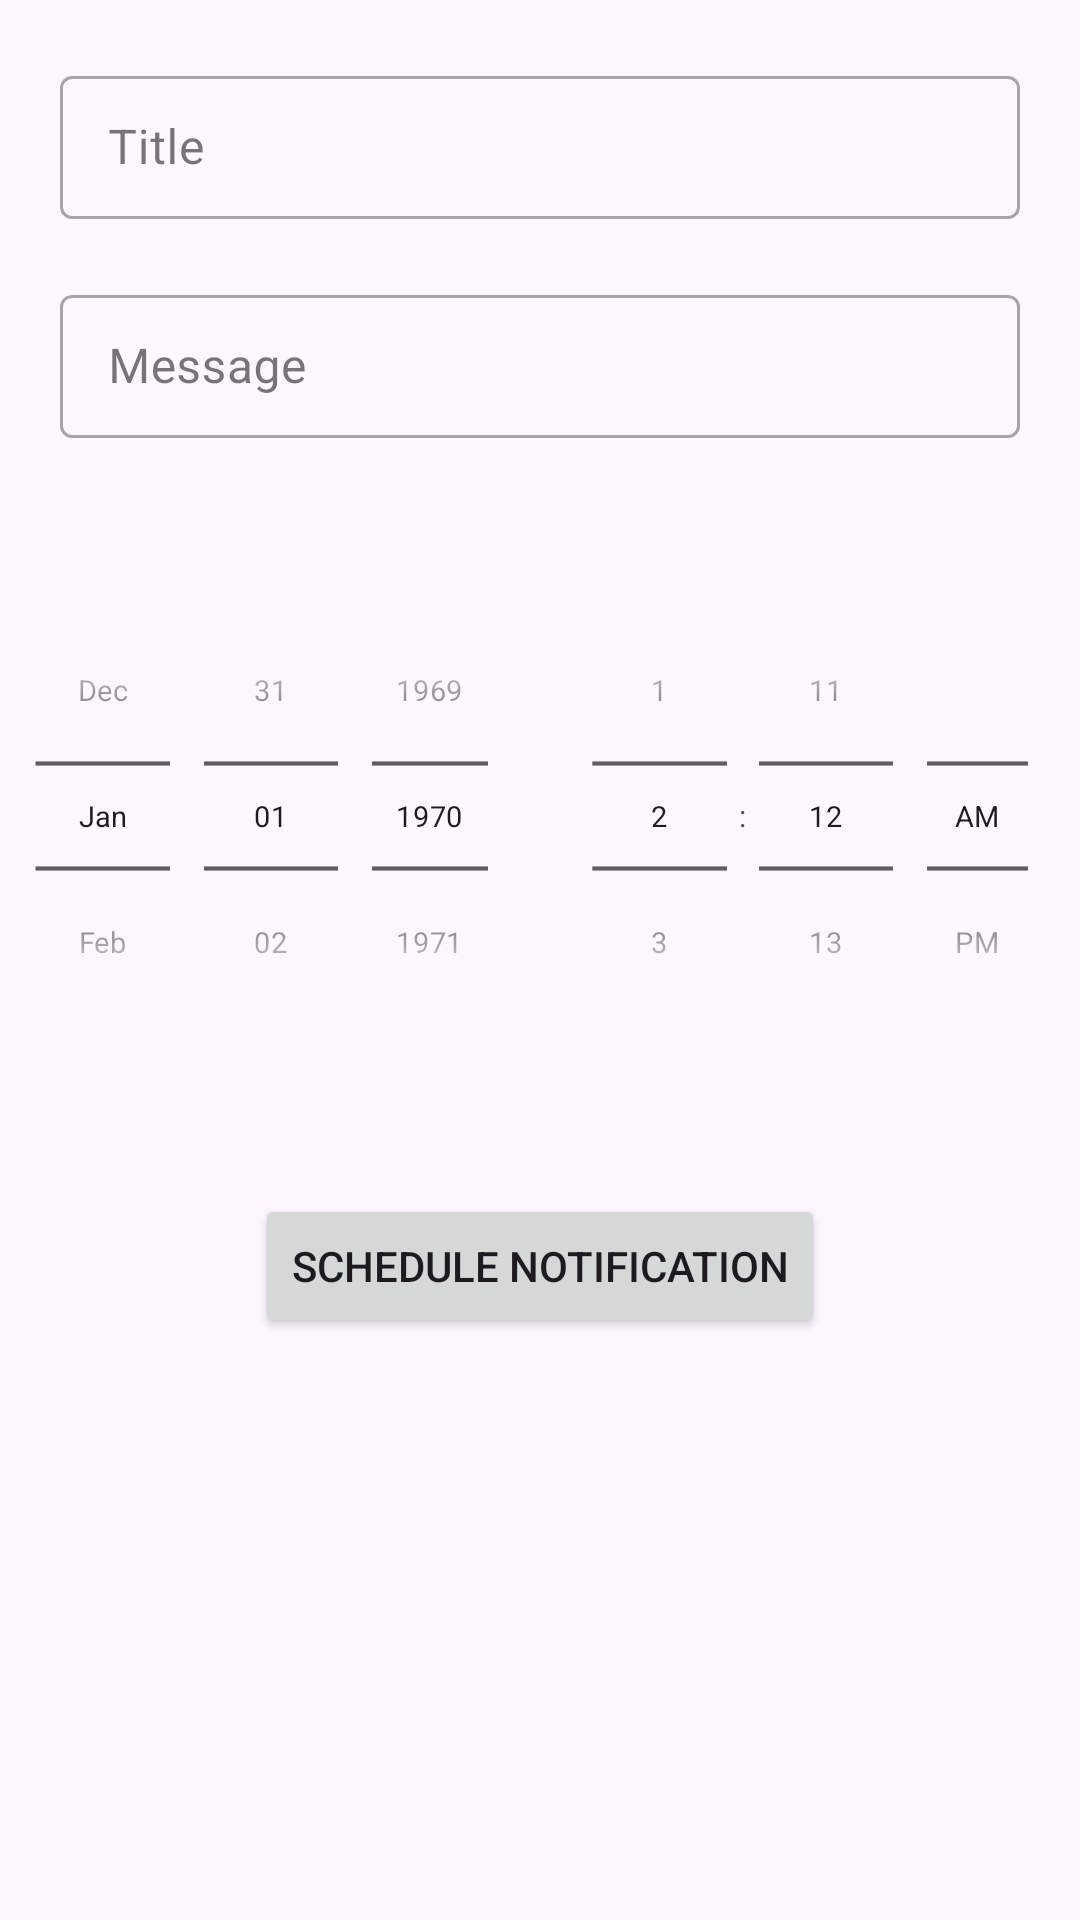

Here is an Android app screen rendered from its layout file. Give the layout XML and the strings, colors and styles it references.
<!-- AndroidManifest.xml: application theme Theme.MyApplication -->
<!-- res/layout/activity_alarm.xml -->
<?xml version="1.0" encoding="utf-8"?>
    <LinearLayout xmlns:android="http://schemas.android.com/apk/res/android"
    xmlns:tools="http://schemas.android.com/tools"
    android:layout_width="match_parent"
    android:layout_height="match_parent"
    android:orientation="vertical"
    tools:context=".AlarmActivity">

<com.google.android.material.textfield.TextInputLayout
    android:layout_width="match_parent"
    android:layout_height="wrap_content"
    android:paddingHorizontal="20dp"
    android:layout_marginTop="20dp"
    style="@style/Widget.MaterialComponents.TextInputLayout.OutlinedBox.Dense">

    <com.google.android.material.textfield.TextInputEditText
        android:id="@+id/titleET"
        android:layout_width="match_parent"
        android:layout_height="wrap_content"
        android:hint="@string/title" />

</com.google.android.material.textfield.TextInputLayout>

<com.google.android.material.textfield.TextInputLayout
android:layout_width="match_parent"
android:layout_height="wrap_content"
android:paddingHorizontal="20dp"
android:layout_marginTop="20dp"
style="@style/Widget.MaterialComponents.TextInputLayout.OutlinedBox.Dense">

<com.google.android.material.textfield.TextInputEditText
    android:id="@+id/messageET"
    android:layout_width="match_parent"
    android:layout_height="wrap_content"
    android:hint="@string/message" />

</com.google.android.material.textfield.TextInputLayout>

<LinearLayout
android:layout_width="match_parent"
android:layout_height="wrap_content"
android:layout_marginTop="20dp">

<DatePicker
    android:id="@+id/datePicker"
    android:layout_width="0dp"
    android:layout_weight="1"
    android:layout_height="wrap_content"
    android:datePickerMode="spinner"
    android:calendarViewShown="false"
    android:layout_gravity="center"
    android:scaleY="0.7"
    android:scaleX="0.7"
    android:layout_marginLeft="-30dp"
    android:layout_marginRight="-30dp"
    />
<TimePicker
    android:id="@+id/timePicker"
    android:layout_width="0dp"
    android:layout_weight="1"
    android:layout_height="wrap_content"
    android:timePickerMode="spinner"
    android:layout_gravity="center"
    android:scaleY="0.7"
    android:scaleX="0.7"
    android:layout_marginLeft="-30dp"
    android:layout_marginRight="-30dp"/>
</LinearLayout>

<Button
android:id="@+id/submitButton"
android:layout_marginTop="20dp"
android:layout_gravity="center"
android:text="@string/schedule_notification"
android:layout_width="wrap_content"
android:layout_height="wrap_content"/>

    </LinearLayout>
<!-- resources referenced by this layout -->
<resources>
  <string name="message">Message</string>
  <string name="schedule_notification">Schedule Notification</string>
  <string name="title">Title</string>
  <style name="Theme.MyApplication" parent="Base.Theme.MyApplication" />
  <style name="Base.Theme.MyApplication" parent="Theme.Material3.DayNight.NoActionBar">
          
           <item name="colorPrimary">@color/blue</item>
          <item name="colorPrimaryVariant">@color/blue</item>
          <item name="android:statusBarColor">@color/blue</item>
      </style>
</resources>
